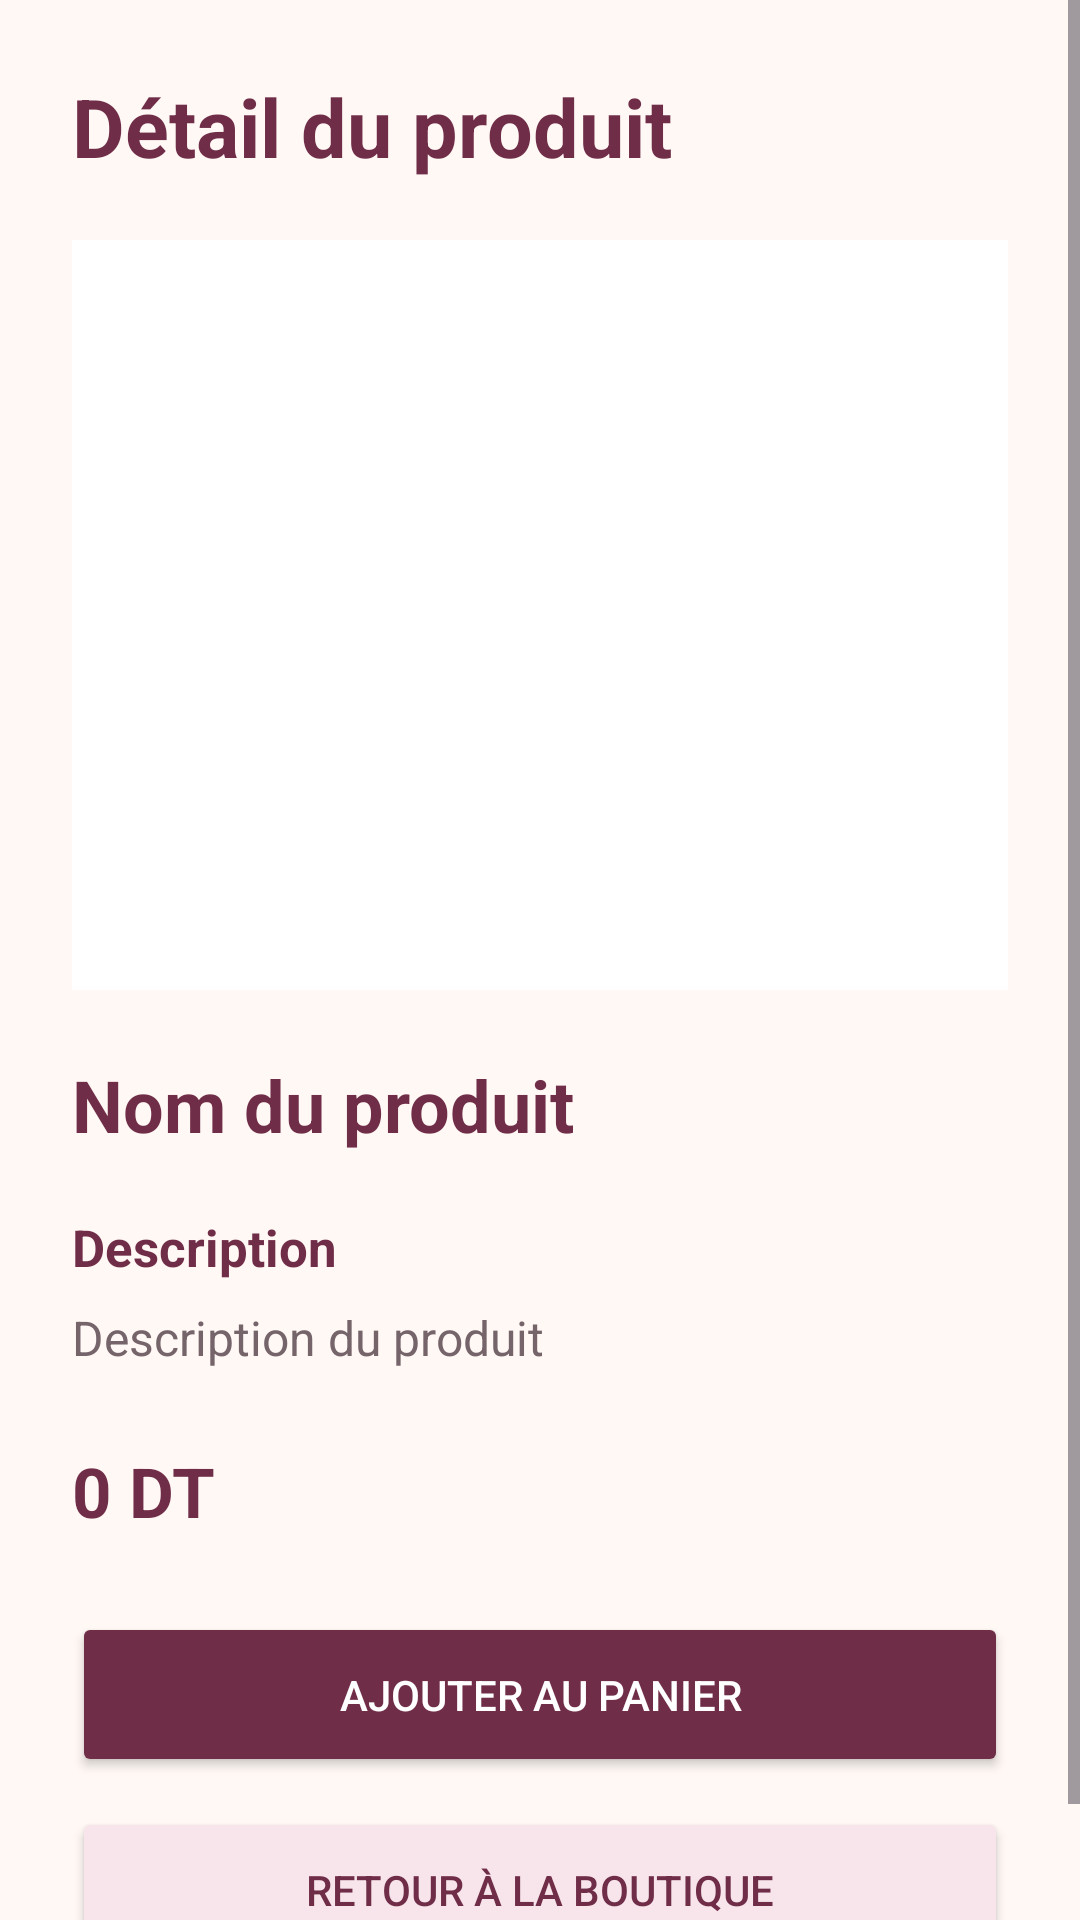

This screen was rendered from an Android layout file. Write that file and the resources it references.
<!-- AndroidManifest.xml: application theme Theme.MiniShopManager -->
<!-- res/layout/activity_product_detail.xml -->
<?xml version="1.0" encoding="utf-8"?>
<ScrollView xmlns:android="http://schemas.android.com/apk/res/android"
    android:layout_width="match_parent"
    android:layout_height="match_parent"
    android:background="@color/blanc_casse">

    <LinearLayout
        android:layout_width="match_parent"
        android:layout_height="wrap_content"
        android:orientation="vertical"
        android:padding="24dp">

        <TextView
            android:layout_width="wrap_content"
            android:layout_height="wrap_content"
            android:text="Détail du produit"
            android:textColor="@color/bordeaux"
            android:textSize="27sp"
            android:textStyle="bold"
            android:layout_marginBottom="20dp" />

        <ImageView
            android:id="@+id/imgDetailProduit"
            android:layout_width="match_parent"
            android:layout_height="250dp"
            android:scaleType="fitCenter"
            android:background="@color/white"
            android:contentDescription="Image du produit" />

        <TextView
            android:id="@+id/tvDetailNom"
            android:layout_width="match_parent"
            android:layout_height="wrap_content"
            android:text="Nom du produit"
            android:textColor="@color/bordeaux"
            android:textSize="24sp"
            android:textStyle="bold"
            android:layout_marginTop="22dp" />

        <TextView
            android:layout_width="match_parent"
            android:layout_height="wrap_content"
            android:text="Description"
            android:textColor="@color/bordeaux"
            android:textSize="17sp"
            android:textStyle="bold"
            android:layout_marginTop="20dp" />

        <TextView
            android:id="@+id/tvDetailDescription"
            android:layout_width="match_parent"
            android:layout_height="wrap_content"
            android:text="Description du produit"
            android:textColor="@color/gris_texte"
            android:textSize="16sp"
            android:layout_marginTop="8dp" />

        <TextView
            android:id="@+id/tvDetailPrix"
            android:layout_width="match_parent"
            android:layout_height="wrap_content"
            android:text="0 DT"
            android:textColor="@color/bordeaux"
            android:textSize="23sp"
            android:textStyle="bold"
            android:layout_marginTop="25dp" />

        <Button
            android:id="@+id/btnAddToCart"
            android:layout_width="match_parent"
            android:layout_height="55dp"
            android:text="AJOUTER AU PANIER"
            android:textColor="@color/white"
            android:backgroundTint="@color/bordeaux"
            android:layout_marginTop="25dp" />

        <Button
            android:id="@+id/btnBackDetail"
            android:layout_width="match_parent"
            android:layout_height="55dp"
            android:text="RETOUR À LA BOUTIQUE"
            android:textColor="@color/bordeaux"
            android:backgroundTint="@color/rose_clair"
            android:layout_marginTop="10dp" />

    </LinearLayout>
</ScrollView>
<!-- resources referenced by this layout -->
<resources>
  <color name="blanc_casse">#FFF8F5</color>
  <color name="bordeaux">#702D48</color>
  <color name="gris_texte">#75656B</color>
  <color name="rose_clair">#F7E5EB</color>
  <color name="white">#FFFFFFFF</color>
  <style name="Theme.MiniShopManager" parent="Base.Theme.MiniShopManager" />
  <style name="Base.Theme.MiniShopManager" parent="Theme.Material3.Light.NoActionBar">
  
          <item name="colorPrimary">@color/bordeaux</item>
          <item name="colorOnPrimary">@color/white</item>
  
          <item name="colorSecondary">@color/rose_poudre</item>
          <item name="colorOnSecondary">@color/bordeaux</item>
  
          <item name="colorSurface">@color/blanc_casse</item>
          <item name="colorOnSurface">@color/bordeaux</item>
  
          <item name="android:colorBackground">@color/blanc_casse</item>
          <item name="android:statusBarColor">@color/blanc_casse</item>
          <item name="android:navigationBarColor">@color/blanc_casse</item>
          <item name="android:windowLightStatusBar">true</item>
  
      </style>
  <color name="rose_poudre">#E8B7C8</color>
</resources>
